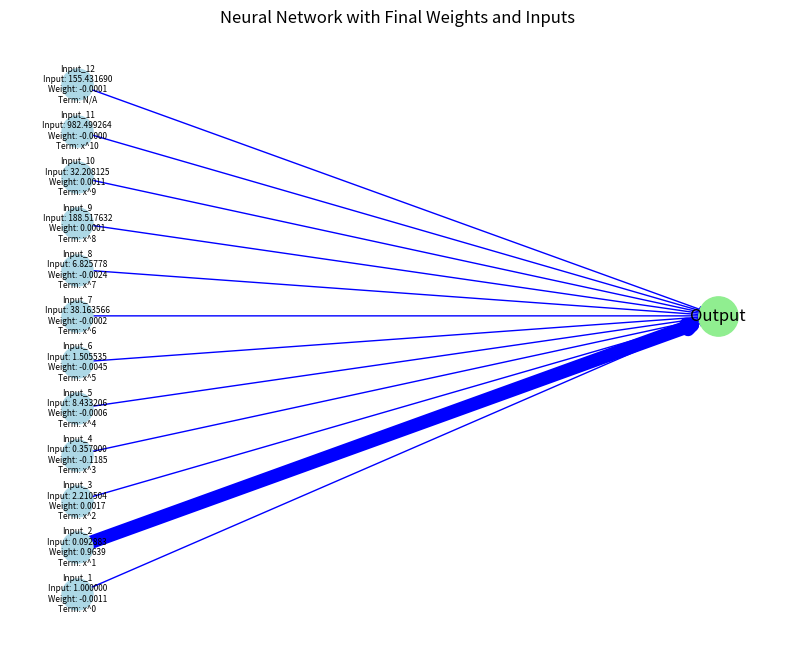
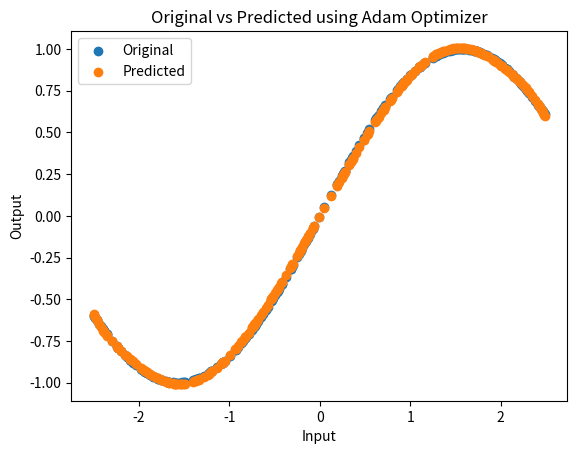

Write Python code to recreate these figures, in order.
import numpy as np
import matplotlib.pyplot as plt
import math
import networkx as nx

# Neural network weight visualization with input values and weight values displayed
def plot_neural_network(weights_n, initial_weights, inputs, taylor_terms, title='Neural Network Architecture'):
    # Define layers
    n_input = weights_n.shape[0]  # Number of input nodes based on weights shape
    n_output = 1  # Single output node for sine prediction

    # Generate graph
    G = nx.DiGraph()

    input_nodes = [f'Input_{i + 1}' for i in range(n_input)]
    output_node = ['Output']

    # Node positions
    pos = {}
    for i, node in enumerate(input_nodes):
        pos[node] = (0, i)  # Inputs on the left side
    
    pos['Output'] = (1, n_input // 2)  # Output on the right side

    # Minimum thickness for edges
    min_thickness = 1

    # Add edges between input and output, and vary edge thickness based on weights
    for i, node in enumerate(input_nodes):
        weight = weights_n[i, 0]
        # Ensure thickness is at least the minimum value
        thickness = max(min_thickness, weight * 10)
        G.add_edge(node, 'Output', weight=thickness)

    # Plot the graph
    plt.figure(figsize=(10, 8))
    edges = G.edges(data=True)

    # Draw nodes
    nx.draw_networkx_nodes(G, pos, nodelist=input_nodes, node_color='lightblue', node_size=500)
    nx.draw_networkx_nodes(G, pos, nodelist=output_node, node_color='lightgreen', node_size=800)

    # Draw edges with varying thickness based on weights
    nx.draw_networkx_edges(G, pos, edgelist=edges, width=[d['weight'] for (u, v, d) in edges], edge_color='blue')

    # Add labels to nodes (input values, weights, and Taylor series terms)
    for i, node in enumerate(input_nodes):
        input_value = inputs[:, i].mean()  # Use mean input value for the node
        weight_value = weights_n[i, 0]
        term_description = taylor_terms[i] if i < len(taylor_terms) else 'N/A'  # Protect against index error
        nx.draw_networkx_labels(G, pos, labels={node: f'{node}\nInput: {input_value:4f}\nWeight: {weight_value:.4f}\nTerm: {term_description}'},font_size=6)
    
    # Add label for the output node
    nx.draw_networkx_labels(G, pos, labels={'Output': 'Output'})

    plt.title(title)
    plt.axis('off')
    plt.show()

# Your sine function (as is, with Adam optimizer)
def sine(dimensions, num_func, datapoints):
    x_orr = np.random.uniform(-2.5, 2.5, datapoints)
    x_random = np.matrix([(x_orr**i) for i in range(0, 2*dimensions)]).T    
    weights = np.array([(1 if i % 4 == 1 else -1) / math.factorial(i) if i % 2 == 1 else 0 for i in range(2 * dimensions)]).reshape(-1, 1)
    print(x_random)
    print(weights)
    y_target = np.dot(x_random, weights)
    y = np.array(np.sin(x_orr))   
    weights_n = np.array([(1 if i % 4 == 1 else -1) / math.factorial(i) if i % 2 == 1 else 0 for i in range(2 * dimensions)]).reshape(-1, 1)
    weights_n=weights_n*0.7
    print(weights_n)
    # Capture Taylor series terms for each input
    taylor_terms = [f'x^{i-1}' for i in range(1, 2*dimensions)]

    def p1(x, weights_n):
        return np.dot(x, weights_n)
    
    def calculate_errors(z):
        return np.square(z)/datapoints   

    learning_rate = 0.001  
    beta1 = 0.9  
    beta2 = 0.999  
    epsilon = 1e-8      
    m = np.zeros(weights_n.shape)  
    v = np.zeros(weights_n.shape)  
   
    initial_weights = weights_n.copy()  # Save initial weights for plotting

    for i in range(10000):
        y_mult = p1(x_random, weights_n)
        z = y_mult - y_target
        error = calculate_errors(z) 
        grad = np.dot(z.T, x_random).T / datapoints               

        m = beta1 * m + (1 - beta1) * grad
        v = beta2 * v + (1 - beta2) * np.square(grad)       
        m_hat = m / (1 - beta1**(i+1))
        v_hat = v / (1 - beta2**(i+1))      
        weights_n -= (learning_rate * m_hat) / (np.sqrt(v_hat) + epsilon)

        if np.sum(error) < 0.00001:
            break

    # Plot neural network architecture with weights after training
    plot_neural_network(weights_n, initial_weights, x_random, taylor_terms, title='Neural Network with Final Weights and Inputs')
    
    return error, y_mult, x_orr, y_target, i, initial_weights, weights_n

# Run sine function and plot results
error, y_new, x, y_orig, iterations, initial_weights, final_weights = sine(6, 1, 300)
print(f"Iterations: {iterations}")

x = np.asarray(x).reshape(-1)  
y_orig = np.asarray(y_orig).reshape(-1)  
y_new = np.asarray(y_new).reshape(-1) 

# Plot original vs predicted sine wave
plt.figure()
plt.scatter(x, y_orig, label='Original')
plt.scatter(x, y_new, label='Predicted')
plt.legend()
plt.title("Original vs Predicted using Adam Optimizer")
plt.xlabel("Input")
plt.ylabel("Output")
plt.show()
